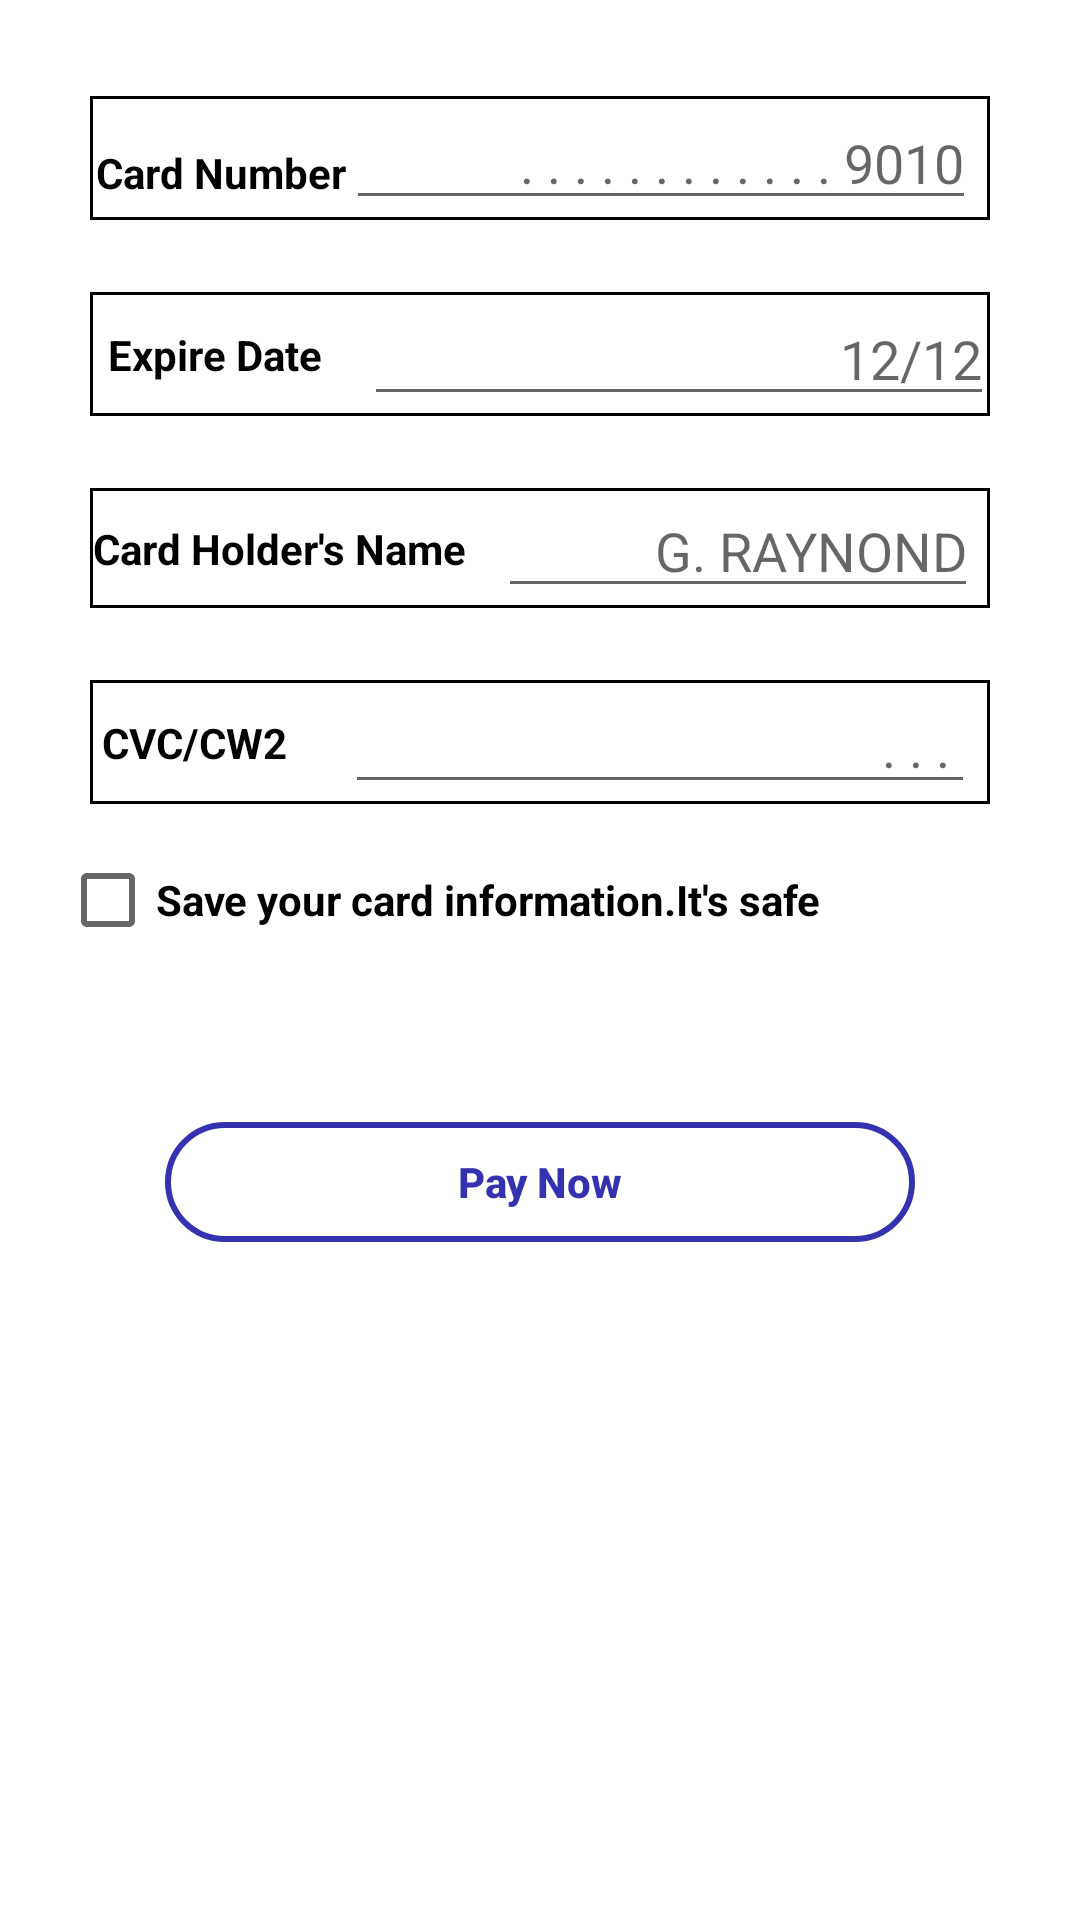

Produce the Android XML layout that renders to this screen, including the resource entries it uses.
<!-- AndroidManifest.xml: application theme Theme.Gadgex -->
<!-- res/layout/fragment_new_card.xml -->
<?xml version="1.0" encoding="utf-8"?>
<ScrollView
    xmlns:android="http://schemas.android.com/apk/res/android"
    xmlns:tools="http://schemas.android.com/tools"
    android:layout_width="match_parent"
    android:layout_height="match_parent"
    xmlns:app="http://schemas.android.com/apk/res-auto"
    tools:context=".fragments.NewCardFragment">

<androidx.constraintlayout.widget.ConstraintLayout
    android:id="@+id/parent"
    android:layout_width="match_parent"
    android:layout_height="wrap_content"
    tools:context=".fragments.NewCardFragment">


    <androidx.constraintlayout.widget.ConstraintLayout
        android:id="@+id/textInputLayout"
        android:layout_width="300dp"
        android:layout_height="wrap_content"
        android:layout_marginTop="32dp"
        android:background="@drawable/card_border"
        app:layout_constraintEnd_toEndOf="parent"
        app:layout_constraintStart_toStartOf="parent"
        app:layout_constraintTop_toTopOf="@+id/parent">


        <TextView
            android:id="@+id/textView10"
            android:layout_width="wrap_content"
            android:layout_height="wrap_content"
            android:layout_marginStart="2dp"
            android:layout_marginTop="16dp"
            android:text="@string/card_number"
            android:textColor="@color/black"
            android:textStyle="bold"
            app:layout_constraintStart_toStartOf="parent"
            app:layout_constraintTop_toTopOf="parent" />

        <EditText
            android:id="@+id/cardNumber"
            android:layout_width="wrap_content"
            android:layout_height="wrap_content"
            android:autofillHints="creditCardNumber"
            android:ems="10"
            android:hint="@string/_9010"
            android:inputType="number"
            android:maxLength="16"
            android:textAlignment="textEnd"
            app:layout_constraintBottom_toBottomOf="parent"
            app:layout_constraintEnd_toEndOf="parent"
            app:layout_constraintHorizontal_bias="0.0"
            app:layout_constraintStart_toEndOf="@+id/textView10"
            app:layout_constraintTop_toTopOf="parent"
            app:layout_constraintVertical_bias="0.0" />


    </androidx.constraintlayout.widget.ConstraintLayout>

    <androidx.constraintlayout.widget.ConstraintLayout

        android:id="@+id/textInputLayout3"
        android:layout_width="300dp"
        android:layout_height="wrap_content"
        android:layout_marginTop="24dp"
        android:background="@drawable/card_border"
        app:layout_constraintEnd_toEndOf="parent"
        app:layout_constraintStart_toStartOf="parent"
        app:layout_constraintTop_toBottomOf="@+id/textInputLayout">

        <TextView
            android:id="@+id/textView14"
            android:layout_width="wrap_content"
            android:layout_height="wrap_content"
            android:layout_marginStart="6dp"
            android:text="@string/expire_date"
            android:textColor="@color/black"
            android:textStyle="bold"
            app:layout_constraintBottom_toBottomOf="parent"
            app:layout_constraintStart_toStartOf="parent"
            app:layout_constraintTop_toTopOf="parent" />

        <EditText
            android:id="@+id/cardExpireDate"
            android:layout_width="wrap_content"
            android:layout_height="wrap_content"
            android:layout_marginStart="14dp"
            android:ems="10"
            android:inputType="date"
            android:hint="@string/_12_12"
            android:maxLength="5"
            android:textAlignment="textEnd"
            app:layout_constraintBottom_toBottomOf="parent"
            app:layout_constraintStart_toEndOf="@+id/textView14"
            app:layout_constraintTop_toTopOf="parent"
            android:autofillHints="creditCardExpirationMonth and creditCardExpirationYear"  />

    </androidx.constraintlayout.widget.ConstraintLayout>

    <androidx.constraintlayout.widget.ConstraintLayout
        android:id="@+id/textInputLayout4"
        android:layout_width="300dp"
        android:background="@drawable/card_border"
        android:layout_height="wrap_content"
        android:layout_marginTop="24dp"
        app:layout_constraintEnd_toEndOf="parent"
        app:layout_constraintStart_toStartOf="parent"
        app:layout_constraintTop_toBottomOf="@+id/textInputLayout3">


        <TextView
            android:id="@+id/textView15"
            android:layout_width="wrap_content"
            android:layout_height="wrap_content"
            android:layout_marginStart="1dp"
            android:text="@string/card_holder_s_name"
            android:textColor="@color/black"
            android:textStyle="bold"
            app:layout_constraintBottom_toBottomOf="parent"
            app:layout_constraintStart_toStartOf="parent"
            app:layout_constraintTop_toTopOf="parent" />

        <EditText
            android:id="@+id/cardName"
            android:layout_width="160dp"
            android:layout_height="40dp"
            android:layout_marginEnd="4dp"
            android:ems="10"
            android:autofillHints="name"
            android:inputType="textPersonName"
            android:hint="@string/g_raynond"
            android:textAlignment="textEnd"
            app:layout_constraintBottom_toBottomOf="parent"
            app:layout_constraintEnd_toEndOf="parent"
            app:layout_constraintTop_toTopOf="parent"
            app:layout_constraintVertical_bias="1.0" />

    </androidx.constraintlayout.widget.ConstraintLayout>

    <androidx.constraintlayout.widget.ConstraintLayout
        android:id="@+id/textInputLayout5"
        android:layout_width="300dp"
        android:layout_height="wrap_content"
        android:layout_marginTop="24dp"
        android:background="@drawable/card_border"
        app:layout_constraintEnd_toEndOf="parent"
        app:layout_constraintStart_toStartOf="parent"
        app:layout_constraintTop_toBottomOf="@+id/textInputLayout4">


        <TextView
            android:id="@+id/textView16"
            android:layout_width="wrap_content"
            android:layout_height="wrap_content"
            android:layout_marginStart="4dp"
            android:text="CVC/CW2"
            android:textColor="@color/black"
            android:textStyle="bold"
            app:layout_constraintBottom_toBottomOf="parent"
            app:layout_constraintStart_toStartOf="parent"
            app:layout_constraintTop_toTopOf="parent" />

        <EditText
            android:id="@+id/cardCVC"
            android:layout_width="wrap_content"
            android:layout_height="wrap_content"
            android:layout_marginEnd="5dp"
            android:ems="10"
            android:textColor="@color/black"
            android:inputType="number"
            android:hint=". . . "
            android:maxLength="3"
            android:autofillHints="creditCardSecurityCode"
            android:textAlignment="textEnd"
            app:layout_constraintBottom_toBottomOf="parent"
            app:layout_constraintEnd_toEndOf="parent"
            app:layout_constraintTop_toTopOf="parent" />
    </androidx.constraintlayout.widget.ConstraintLayout>

    <CheckBox
        android:id="@+id/checkBox2"
        android:layout_width="wrap_content"
        android:layout_height="wrap_content"
        android:layout_marginStart="20dp"
        android:layout_marginTop="8dp"
        android:text="@string/save_your_card_information_it_s_safe"
        android:textStyle="bold"
        app:layout_constraintStart_toStartOf="parent"
        app:layout_constraintTop_toBottomOf="@+id/textInputLayout5" />

    <androidx.appcompat.widget.AppCompatButton
        android:id="@+id/newCardButton"
        android:layout_width="250dp"
        android:layout_height="40dp"
        android:layout_marginTop="50dp"
        android:background="@drawable/border"
        android:text="Pay Now"
        android:textAllCaps="false"
        android:textColor="@color/purple_700"
        android:textStyle="bold"
        app:layout_constraintEnd_toEndOf="parent"
        app:layout_constraintStart_toStartOf="parent"
        app:layout_constraintTop_toBottomOf="@+id/checkBox2" />


</androidx.constraintlayout.widget.ConstraintLayout>
</ScrollView>
<!-- resources referenced by this layout -->
<resources>
  <color name="black">#FF000000</color>
  <color name="purple_700">#3532B0</color>
  <!-- drawable border (drawable) -->
  <?xml version="1.0" encoding="utf-8"?>
  <shape xmlns:android="http://schemas.android.com/apk/res/android">
       <stroke android:width="2dp"/>
       <corners android:radius="40dp"/>
       <stroke android:color="@color/purple_700"/>
  
  </shape>
  <!-- drawable card_border (drawable) -->
  <?xml version="1.0" encoding="utf-8"?>
  <shape xmlns:android="http://schemas.android.com/apk/res/android">
  
      <stroke android:width="1dp"/>
      <solid android:color="@color/white"/>
  
  
  </shape>
  <string name="_12_12">12/12</string>
  <string name="_9010">. . . . . . . . . . . . 9010</string>
  <string name="card_holder_s_name">Card Holder\'s Name</string>
  <string name="card_number">Card Number</string>
  <string name="expire_date">Expire Date</string>
  <string name="g_raynond">G. RAYNOND</string>
  <string name="save_your_card_information_it_s_safe">Save your card information.It\'s safe</string>
  <style name="Theme.Gadgex" parent="Theme.MaterialComponents.DayNight.NoActionBar">
          
          <item name="colorPrimary">@color/purple_700</item>
          <item name="colorPrimaryVariant">#000000</item>
          <item name="colorOnPrimary">@color/white</item>
          <item name="colorOnPrimarySurface">@color/ashBackground</item>
          
          <item name="colorSecondary">@color/teal_200</item>
          <item name="colorSecondaryVariant">@color/teal_700</item>
          <item name="colorOnSecondary">@color/black</item>
          
          <item name="android:statusBarColor" tools:targetApi="l">#000000</item>
          
  
  
      </style>
  <color name="white">#FFFFFFFF</color>
  <color name="ashBackground">#74FFFFFF</color>
  <color name="teal_200">#FF03DAC5</color>
  <color name="teal_700">#FF018786</color>
</resources>
